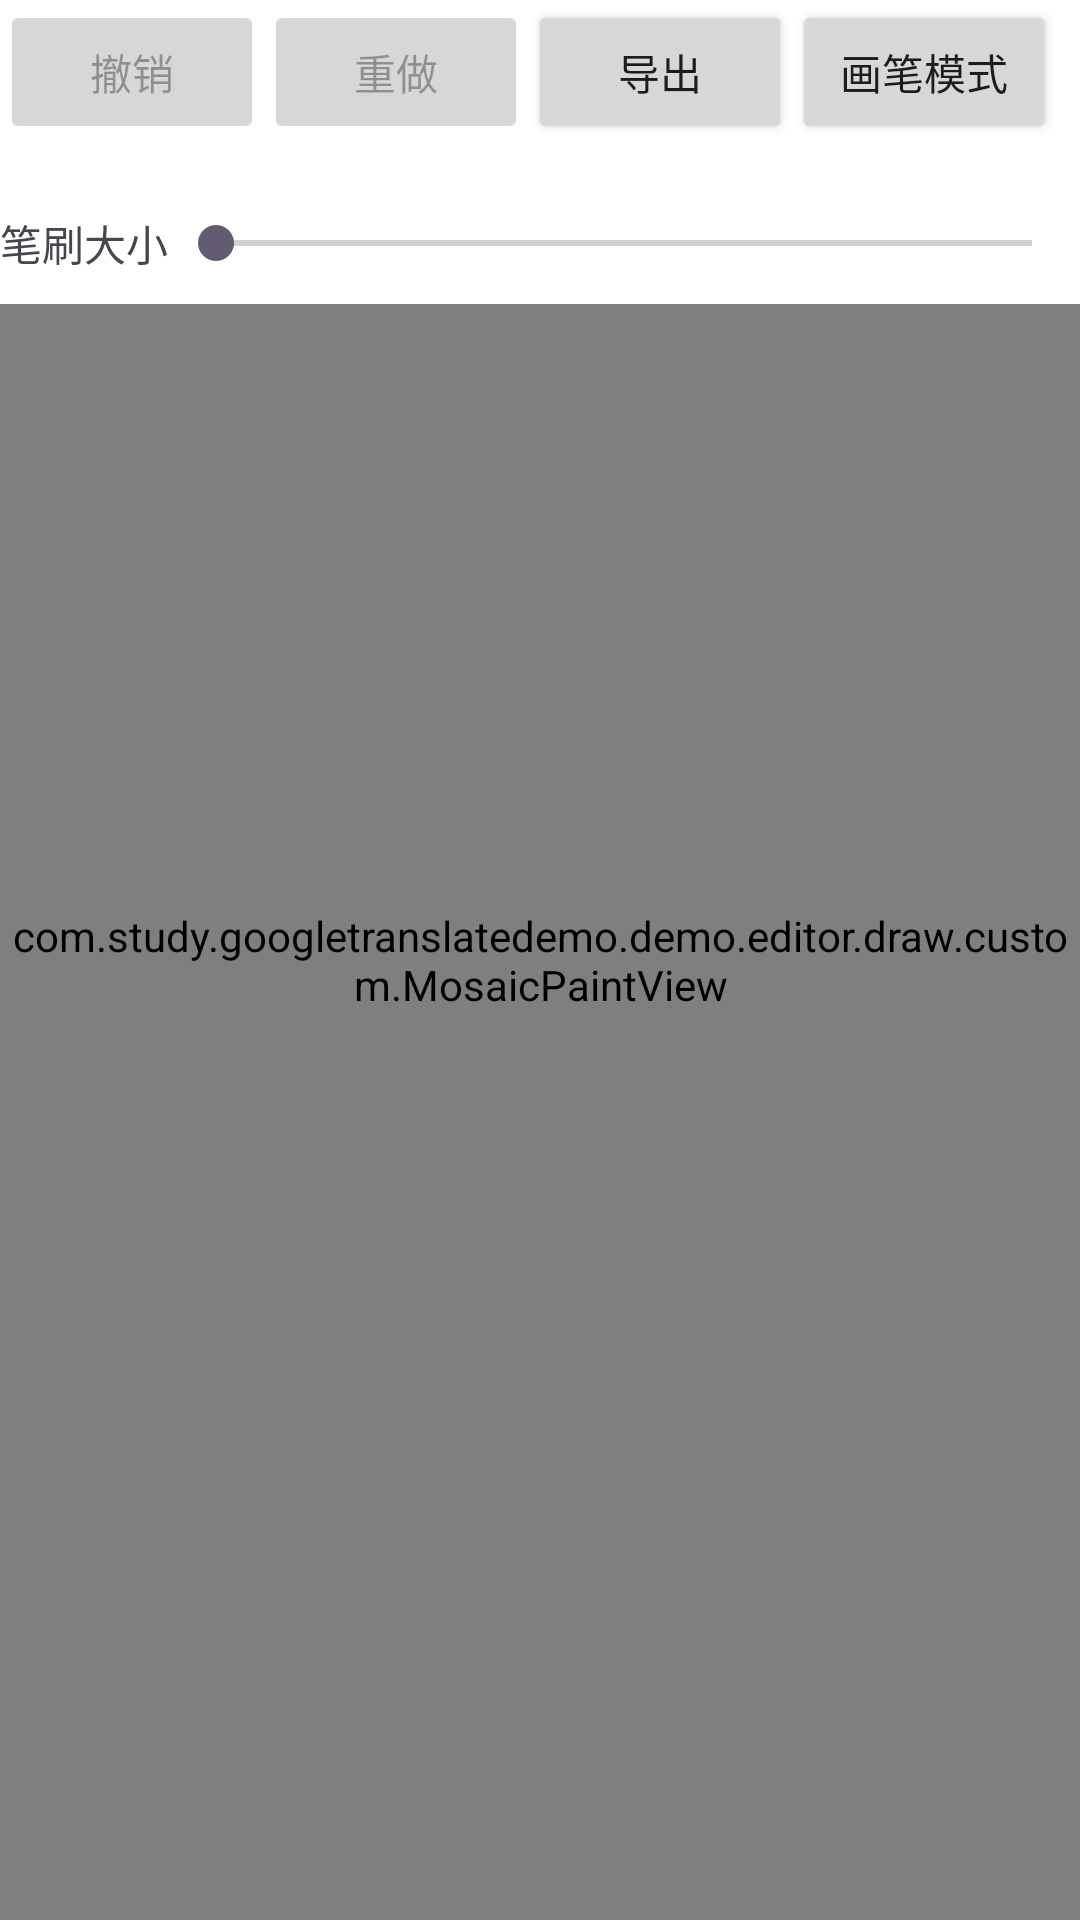

Write the Android layout XML for this screen, with the resource values it uses.
<!-- AndroidManifest.xml: application theme Theme.GoogleTranslateDemo -->
<!-- res/layout/activity_draw_mosaic.xml -->
<?xml version="1.0" encoding="utf-8"?>
<FrameLayout xmlns:android="http://schemas.android.com/apk/res/android"
    android:layout_width="match_parent"
    android:layout_height="match_parent">

    <com.study.googletranslatedemo.demo.editor.draw.custom.MosaicPaintView
        android:id="@+id/paint_view"
        android:layout_width="match_parent"
        android:layout_height="match_parent" />

    <LinearLayout
        android:id="@+id/ll_controller"
        android:layout_width="match_parent"
        android:layout_height="wrap_content"
        android:background="@color/white"
        android:orientation="vertical">

        <LinearLayout
            android:layout_width="match_parent"
            android:layout_height="wrap_content"
            android:orientation="horizontal">

            <androidx.appcompat.widget.AppCompatButton
                android:id="@+id/btn_undo"
                android:layout_width="wrap_content"
                android:layout_height="wrap_content"
                android:enabled="false"
                android:text="撤销" />

            <androidx.appcompat.widget.AppCompatButton
                android:id="@+id/btn_redo"
                android:layout_width="wrap_content"
                android:layout_height="wrap_content"
                android:enabled="false"
                android:text="重做" />

            <androidx.appcompat.widget.AppCompatButton
                android:id="@+id/btn_export"
                android:layout_width="wrap_content"
                android:layout_height="wrap_content"
                android:text="导出" />

            <androidx.appcompat.widget.AppCompatButton
                android:id="@+id/btn_mode"
                android:layout_width="wrap_content"
                android:layout_height="wrap_content"
                android:text="画笔模式" />

            <androidx.appcompat.widget.AppCompatButton
                android:id="@+id/btn_image"
                android:layout_width="wrap_content"
                android:layout_height="wrap_content"
                android:text="图像" />
        </LinearLayout>

        <LinearLayout
            android:layout_width="match_parent"
            android:layout_height="wrap_content"
            android:gravity="center"
            android:orientation="horizontal"
            android:paddingVertical="10dp">

            <androidx.appcompat.widget.AppCompatTextView
                android:layout_width="wrap_content"
                android:layout_height="wrap_content"
                android:text="笔刷大小" />

            <androidx.appcompat.widget.AppCompatSeekBar
                android:id="@+id/sb_brush_size"
                android:layout_width="match_parent"
                android:layout_height="wrap_content" />
        </LinearLayout>
    </LinearLayout>
</FrameLayout>
<!-- resources referenced by this layout -->
<resources>
  <style name="Theme.GoogleTranslateDemo" parent="Base.Theme.GoogleTranslateDemo" />
  <style name="Base.Theme.GoogleTranslateDemo" parent="Theme.Material3.DayNight.NoActionBar">
          
          
      </style>
  <!-- not gathered from this repository: default colours our renderer supplied (Android Studio template values) -->
  <color name="white">#FFFFFFFF</color>
</resources>
